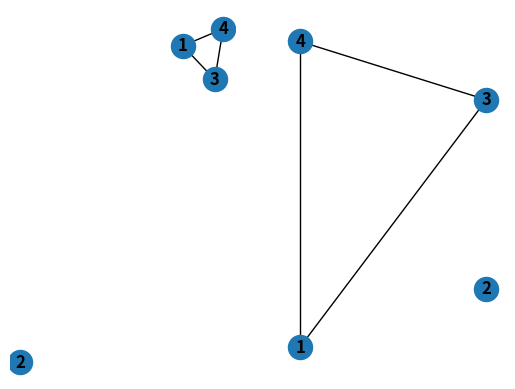

Write Python code to recreate this figure.
import matplotlib.pyplot as plt
import networkx as nx
Grafo = nx.Graph()
Grafo.add_nodes_from([1,2,3,4])
Grafo.add_edges_from([(1,3),(3,4),(4,1)])
print(nx.is_tree(Grafo))

G = Grafo
subax1 = plt.subplot(121)
nx.draw(G, with_labels=True, font_weight='bold')
subax2 = plt.subplot(122)
nx.draw_shell(G, nlist=[range(5, 10), range(5)], with_labels=True, font_weight='bold')
plt.show()
